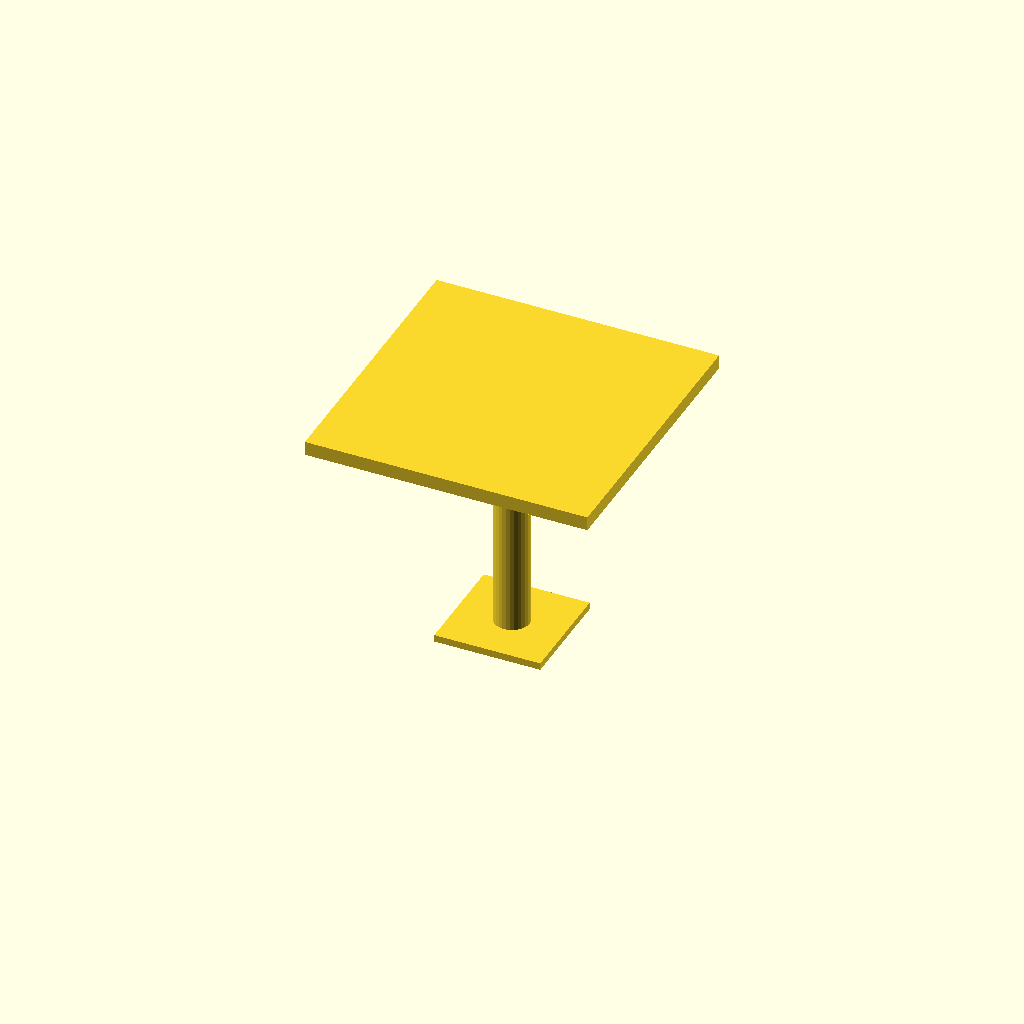
Cell 1: rendered with the file's own defaults.
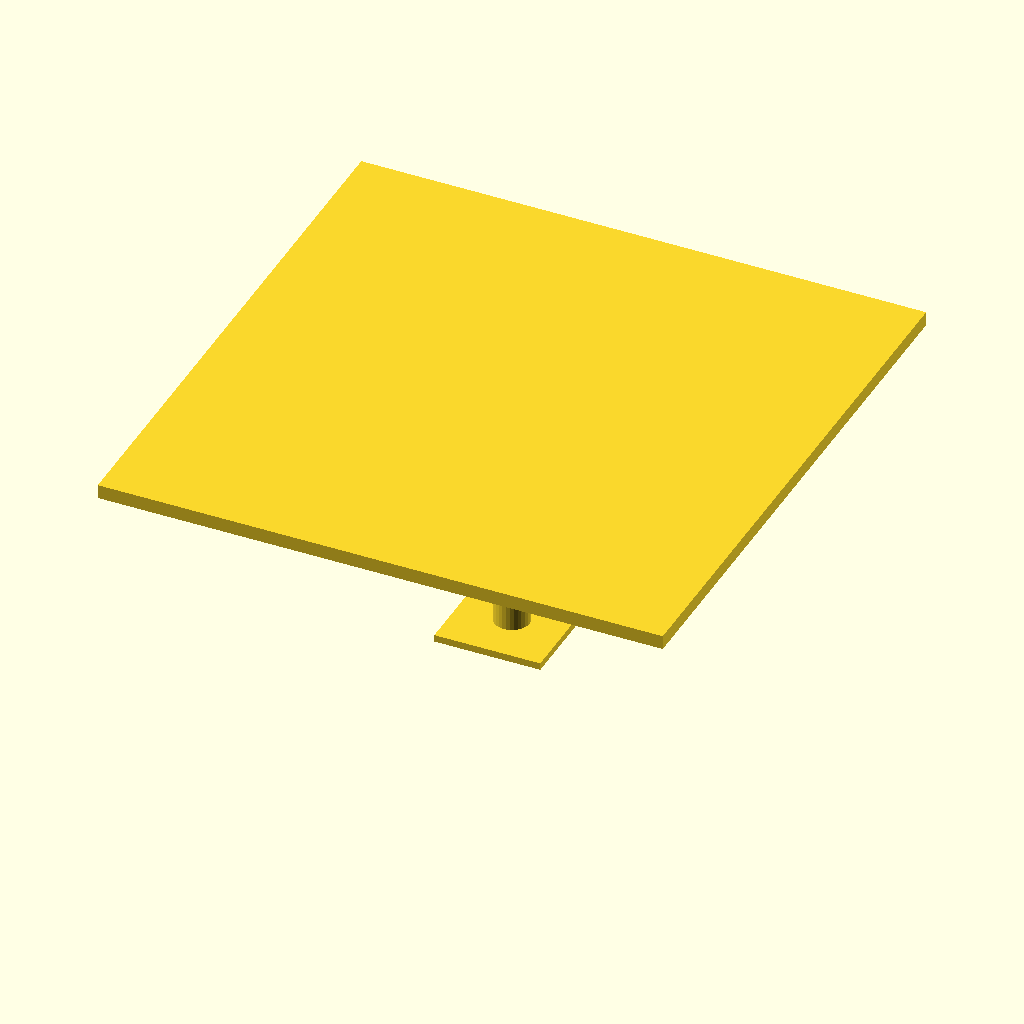
Cell 2: the same model with table_width = 1600.
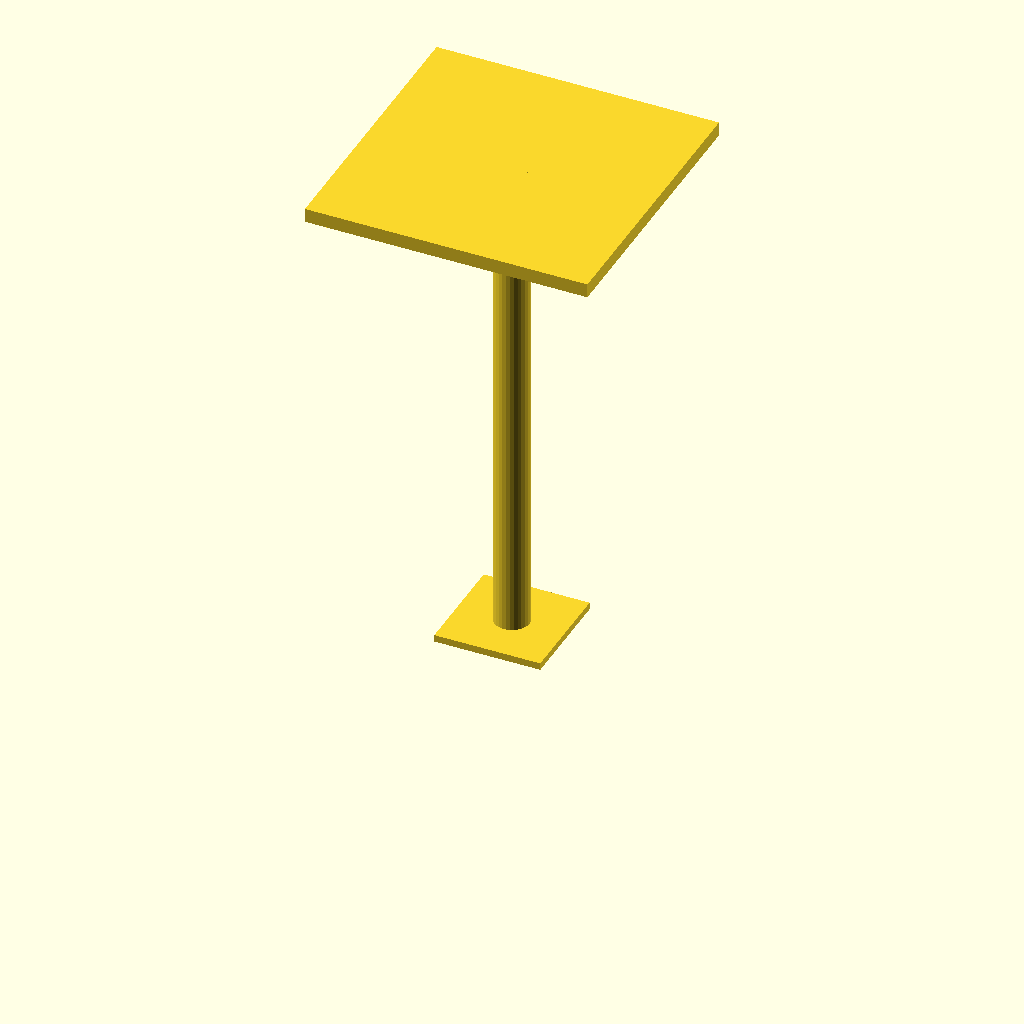
Cell 3: the same model with table_height = 1460.
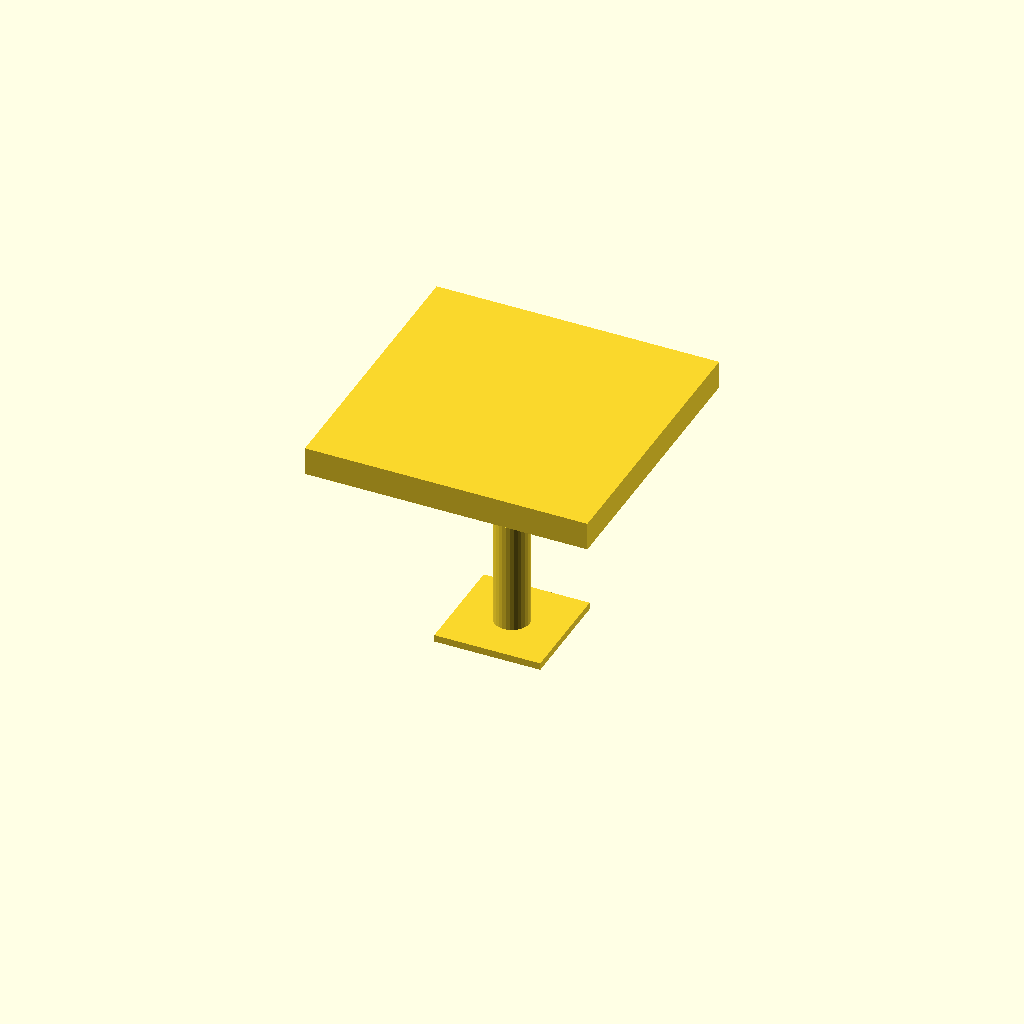
Cell 4: top_thickness = 80 (everything else at default).
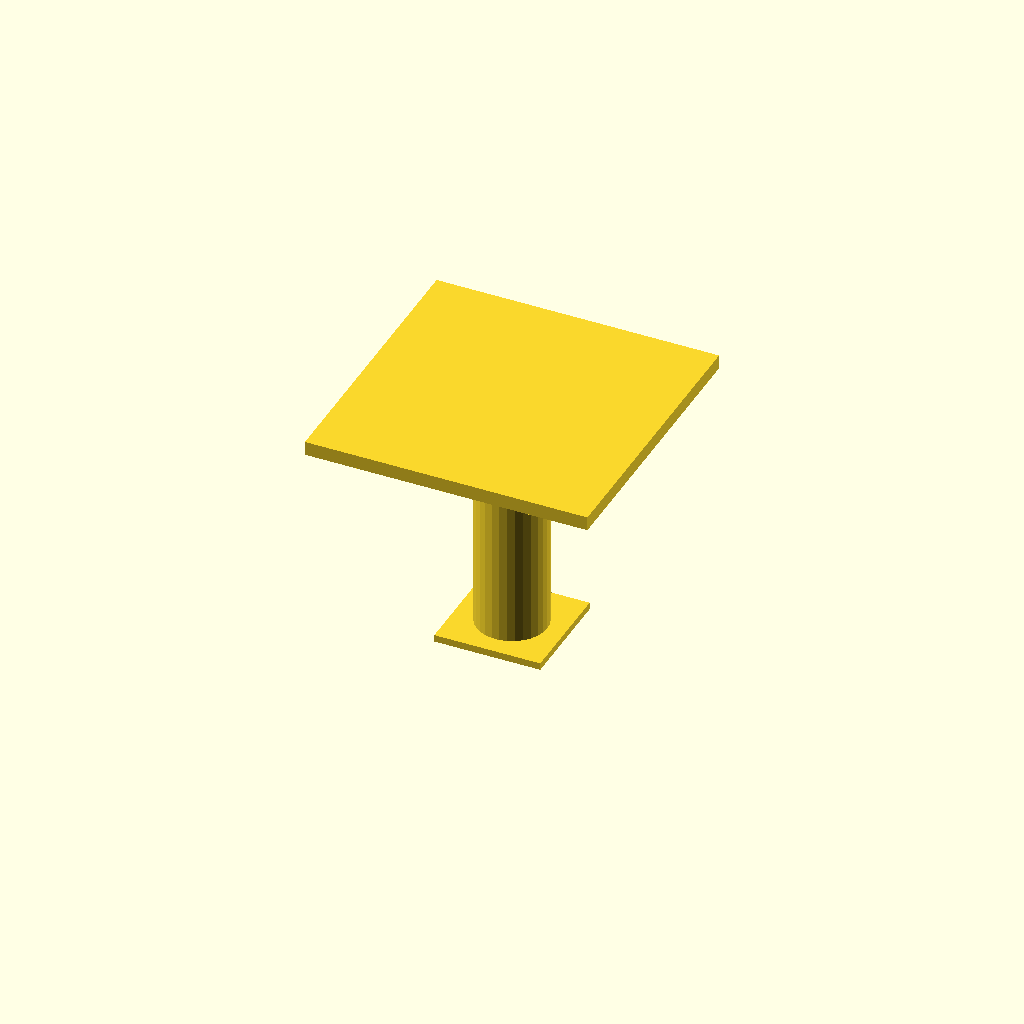
Cell 5: column_radius = 100 (everything else at default).
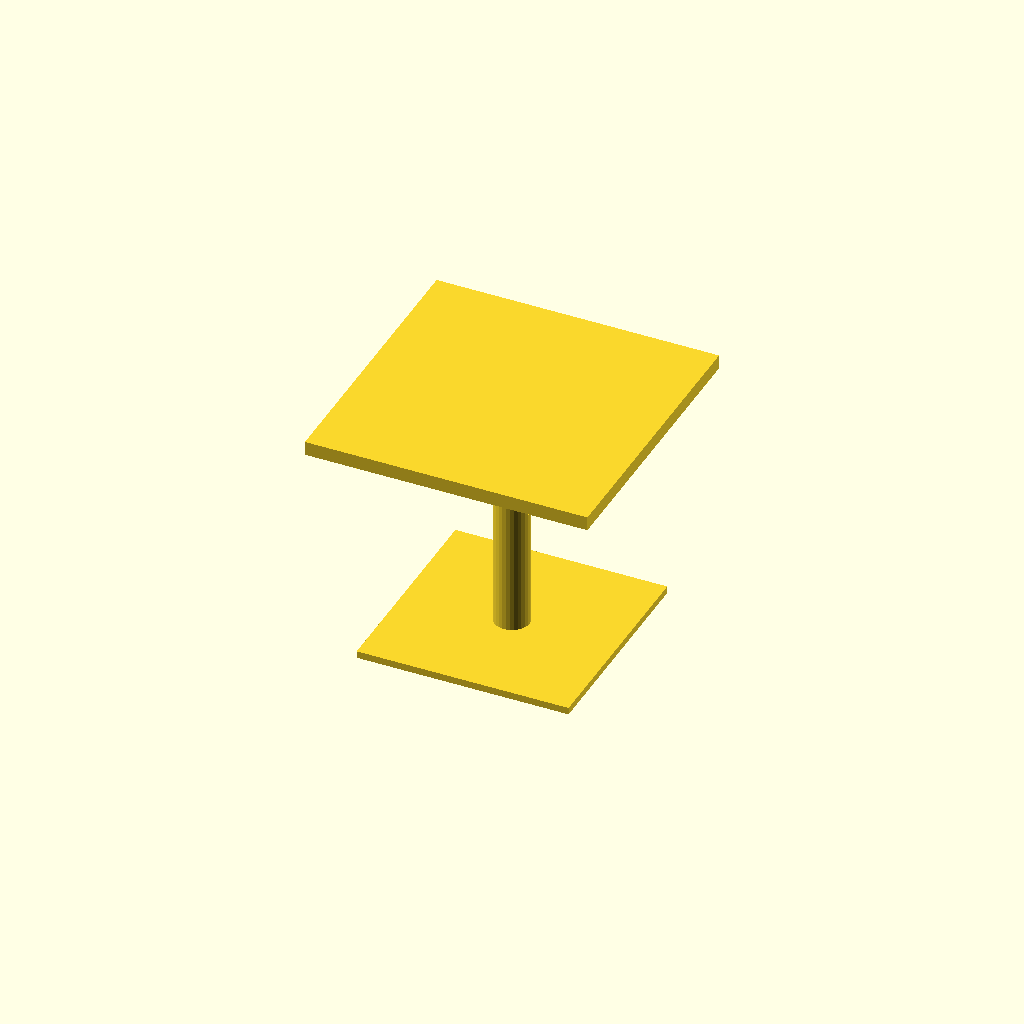
Cell 6: the same model with base_size = 600.
One fixed orthographic camera (rotation 55°, 0°, 25°; colour scheme Cornfield) for every cell.
Source of the model, data/2024_effects-mask-wearing/20250620-01_3d_laboratory/table.scad:
// Maße in mm
table_width = 800;
table_height = 730;
top_thickness = 40;

column_radius = 50;
column_height = table_height - top_thickness;

base_size = 300;      // Seitenlänge der quadratischen Bodenplatte
base_thickness = 20;  // Dicke der Bodenplatte

// Tischplatte (zentriert oben)
translate([0, 0, table_height - top_thickness])
    cube([table_width, table_width, top_thickness], center=true);

// Mittelsäule (zwischen Bodenplatte und Tischplatte)
translate([0, 0, base_thickness + column_height / 2])
    cylinder(h=column_height, r=column_radius, center=true);

// Bodenplatte (zentriert unten)
translate([0, 0, base_thickness / 2])
    cube([base_size, base_size, base_thickness], center=true);
Customizer parameters (derived from the source; name, type, default, range or options):
table_width: number, default 800
table_height: number, default 730
top_thickness: number, default 40
column_radius: number, default 50
base_size: number, default 300
base_thickness: number, default 20
